Run: headless pygame with SDL's dummy video driver; simulated clock (each Clock.tick advances the game by its frame time, no real sleeping); random seed 0; keys injected as events and as key.get_pressed() state; no mouse input; restart key C tapped at the start of phases 3 and 4.
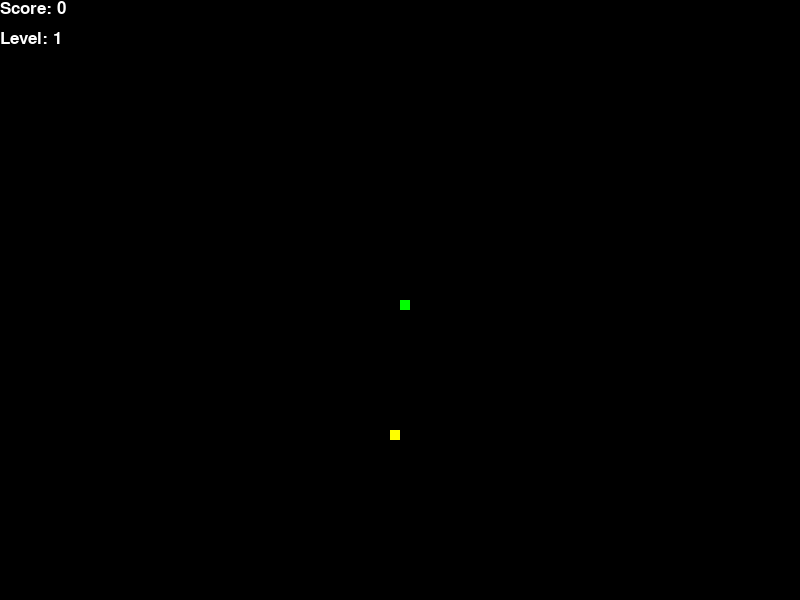
Frame 1 of 4 · flips 1–60 · no input
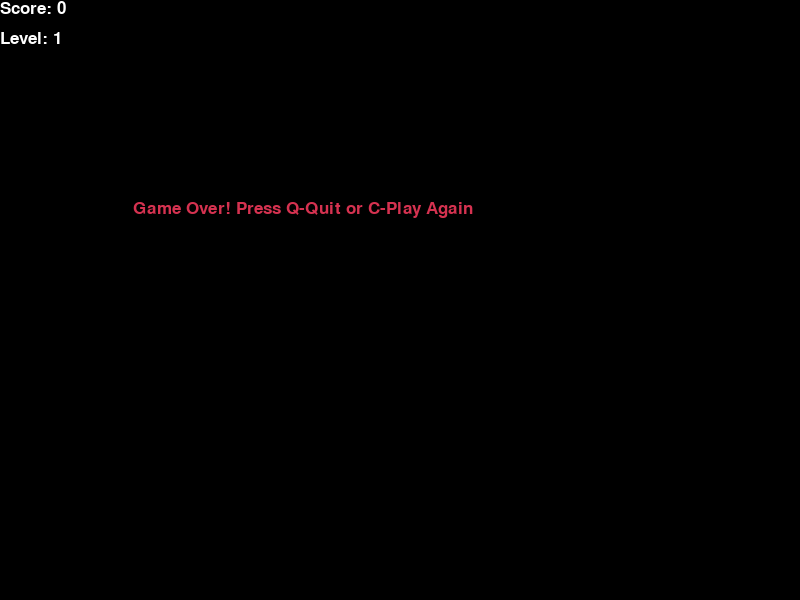
Frame 2 of 4 · flips 61–180 · tapped SPACE, RETURN · held RIGHT (→), D
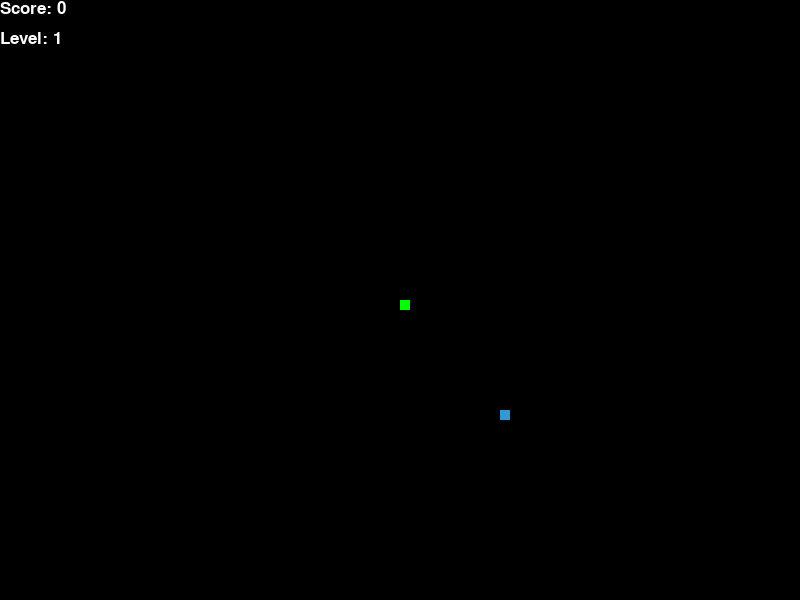
Frame 3 of 4 · flips 181–300 · tapped C · held DOWN (↓), S
Frame 4 of 4 · flips 301–420 · tapped C · held LEFT (←), A, UP (↑), W · screen same as frame 2, image omitted

The pygame program that drew these frames:

import pygame
import random
import sys
import time

# Инициализация Pygame 
pygame.init()

# Цвета 
WHITE = (255, 255, 255)
BLACK = (0, 0, 0)
RED = (213, 50, 80)
GREEN = (0, 255, 0)
BLUE = (50, 153, 213)
YELLOW = (255, 255, 0)  # Дополнительный цвет для "тяжёлой еды"

# Размеры экрана 
dis_width = 800
dis_height = 600

# Настройки змейки 
snake_block = 10 # размер одного блока змейки
initial_speed = 15

# Создание окна
dis = pygame.display.set_mode((dis_width, dis_height))
pygame.display.set_caption('Snake Game')
clock = pygame.time.Clock()

# Шрифт для текста 
font_style = pygame.font.SysFont("bahnschrift", 25)

# Функция отображения счёта и уровня 
def show_score_level(score, level):
    """Показывает текущий счет и уровень игрока"""
    score_text = font_style.render("Score: " + str(score), True, WHITE)
    level_text = font_style.render("Level: " + str(level), True, WHITE)
    dis.blit(score_text, [0, 0])
    dis.blit(level_text, [0, 30])

# Функция отрисовки змейки
def draw_snake(snake_list):
    """Рисует все сегменты змейки"""
    for x in snake_list:
        pygame.draw.rect(dis, GREEN, [x[0], x[1], snake_block, snake_block])

# Функция генерации еды с разным весом и таймером
def generate_food(snake_list):
    """
    Генерирует еду:
    - Разные веса: обычная (1 очко, синий), тяжелая (3 очка, желтая)
    - Время жизни еды (таймер)
    """
    while True:
        x = round(random.randrange(0, dis_width - snake_block) / 10.0) * 10.0
        y = round(random.randrange(0, dis_height - snake_block) / 10.0) * 10.0
        if [x, y] not in snake_list:
            # Рандомный вес еды
            if random.random() < 0.2:  # 20% шанс на тяжелую еду
                weight = 3
                color = YELLOW
            else:
                weight = 1
                color = BLUE
            # Время жизни еды: 5–10 секунд
            lifetime = random.randint(5, 10)
            spawn_time = time.time()
            return {"x": x, "y": y, "weight": weight, "color": color, "lifetime": lifetime, "spawn_time": spawn_time}

# Основной игровой цикл 
def gameLoop():
    # Начальные настройки
    game_over = False
    game_close = False

    x1 = dis_width / 2
    y1 = dis_height / 2

    x1_change = 0
    y1_change = 0

    snake_List = []
    Length_of_snake = 1

    # Начальная еда
    food = generate_food(snake_List)

    # Счёт и уровень
    score = 0
    level = 1
    foods_eaten = 0
    snake_speed = initial_speed

    while not game_over:

        # Окно "Game Over"
        while game_close:
            dis.fill(BLACK)
            message = font_style.render("Game Over! Press Q-Quit or C-Play Again", True, RED)
            dis.blit(message, [dis_width / 6, dis_height / 3])
            show_score_level(score, level)
            pygame.display.update()

            for event in pygame.event.get():
                if event.type == pygame.KEYDOWN:
                    if event.key == pygame.K_q:
                        game_over = True
                        game_close = False
                    if event.key == pygame.K_c:
                        gameLoop()

        # Обработка событий
        for event in pygame.event.get():
            if event.type == pygame.QUIT:
                game_over = True
            if event.type == pygame.KEYDOWN:
                if event.key == pygame.K_LEFT:
                    x1_change = -snake_block
                    y1_change = 0
                elif event.key == pygame.K_RIGHT:
                    x1_change = snake_block
                    y1_change = 0
                elif event.key == pygame.K_UP:
                    y1_change = -snake_block
                    x1_change = 0
                elif event.key == pygame.K_DOWN:
                    y1_change = snake_block
                    x1_change = 0

        # Проверка выхода за границы
        if x1 >= dis_width or x1 < 0 or y1 >= dis_height or y1 < 0:
            game_close = True

        # Перемещение змейки
        x1 += x1_change
        y1 += y1_change

        dis.fill(BLACK)

        # Проверка времени жизни еды
        if time.time() - food["spawn_time"] > food["lifetime"]:
            food = generate_food(snake_List)  # создаем новую еду

        # Отрисовка еды
        pygame.draw.rect(dis, food["color"], [food["x"], food["y"], snake_block, snake_block])

        # Обновление тела змейки
        snake_Head = [x1, y1]
        snake_List.append(snake_Head)
        if len(snake_List) > Length_of_snake:
            del snake_List[0]

        # Проверка столкновения с самим собой
        for segment in snake_List[:-1]:
            if segment == snake_Head:
                game_close = True

        draw_snake(snake_List)
        show_score_level(score, level)
        pygame.display.update()

        # Проверка поедания еды
        if x1 == food["x"] and y1 == food["y"]:
            Length_of_snake += 1
            score += food["weight"]  # прибавляем очки в зависимости от веса еды
            foods_eaten += 1
            food = generate_food(snake_List)

            # Повышение уровня каждые 3 еды
            if foods_eaten % 3 == 0:
                level += 1
                snake_speed += 2

        clock.tick(snake_speed)

    pygame.quit()
    sys.exit()

# Запуск игры 
gameLoop()
